pico-8 play session: no input (idle), after a click and taps of 🅾, ❎, 🅾+❎, 🅾 in the second before t = 0

[t = 1 s] idle ~1s (no d-pad/buttons)
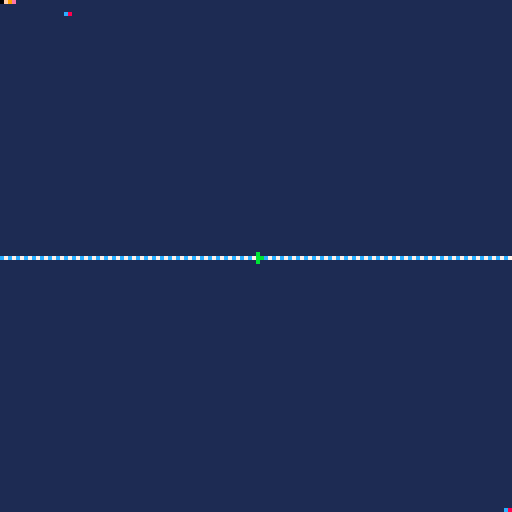

pico-8 cartridge
version 18
__lua__

g = { }

function _init()
end

function _update60()
  -- poke(flr(rnd(32767)), flr(rnd(32767)))
  -- poke(0x6000 + flr(rnd(8192)), flr(rnd(32767)))
end

function _draw()
  cls(1)
  -- 0x6000 to 0x7fff
  -- little endian
  local offset = 0x6000
  poke(0x6000, 0xF0)     -- [black  (0) | white (f)] pixels
  poke(offset + 1, 0xE9) -- [orange (9) | pink  (e)] pixels
  poke(offset + 200, 0x8c) -- [blue   (c) | red   (8)] pixels
  -- middle line
  for i = 0, 63 do
     -- [blue (c) | white (7)]
    poke(offset + (8192 / 2) + i, 0x7c) -- left most pixels on middle line
  end
  pset(64, 63, 11)
  pset2(64, 64, 11)
  pset2(65, 64, 11)
  pset(64, 65, 11)
  poke(offset + 8191, 0x8c) -- bottom right
end

-- setting right nibble (left pixel)
--     11110000 <-- bitmask
-- and 10101010 current
--     10100000
--  or 00000101 <--- value to set
--     10100101 <--- final
--
-- setting left nibble (right pixel)
--     00001111 <-- bitmask
-- and 10101010 current
--     00001010
--  or 01010000 <--- value to set
--     01011010 <--- final
function pset2(x, y, col)
  local start = 0x6000
  local offset_x2 = x + y * 128
  local even = offset_x2 % 2 == 0 -- todo: can probably use x here instead
  local offset = flr(offset_x2 / 2)
  local target = start + offset
  local current = peek(target)
  local value
  if even then -- set right nibble (left pixel)
    local bitmask = 0xf0 -- 11110000
    local isolated = band(current, bitmask)
    value = bor(isolated, col)
  else -- set left nibble (right pixel)
    local bitmask = 0x0f -- 00001111
    local isolated = band(current, bitmask)
    value = bor(isolated, shl(col, 4)) -- notice shift left
  end
  poke(target, value)
end
